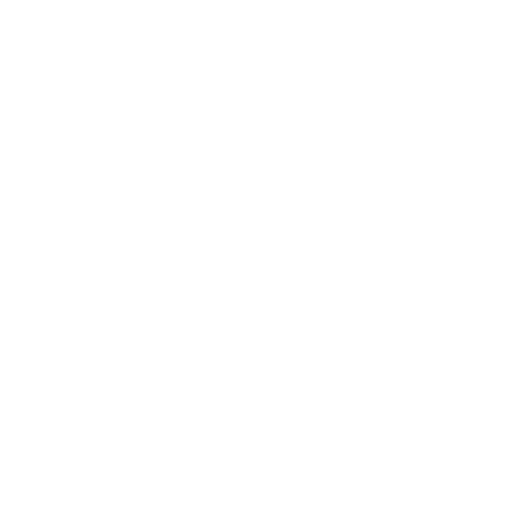
t = 0.00 s
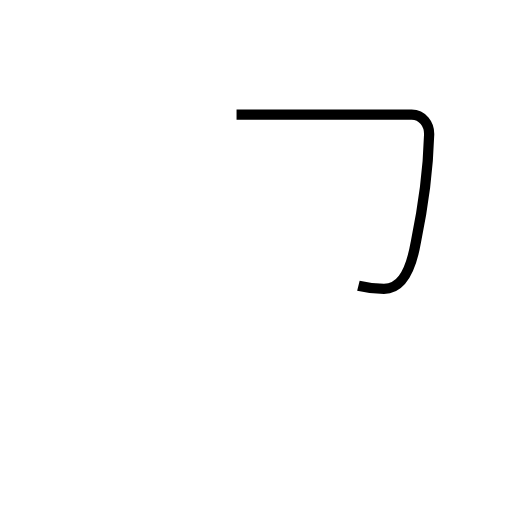
t = 1.17 s
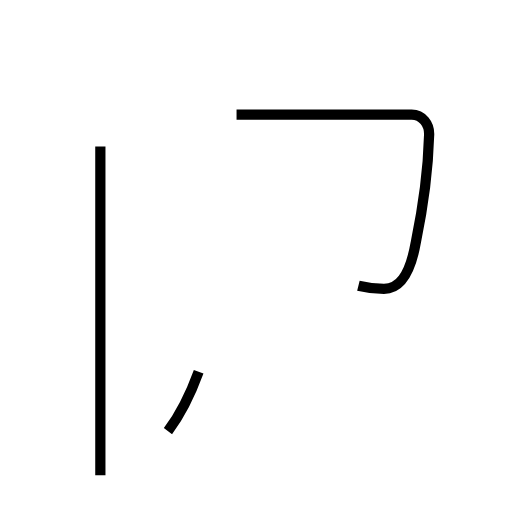
t = 2.33 s
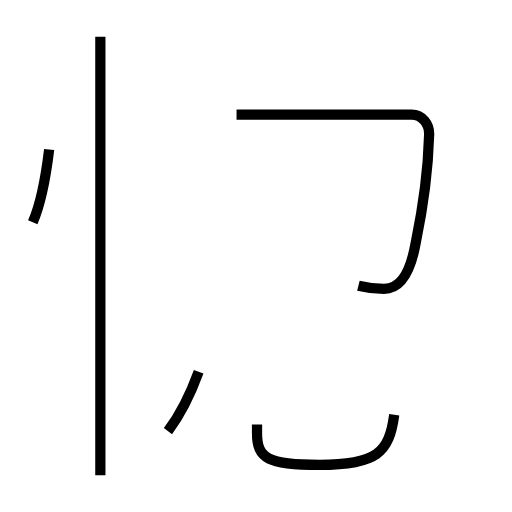
t = 3.44 s
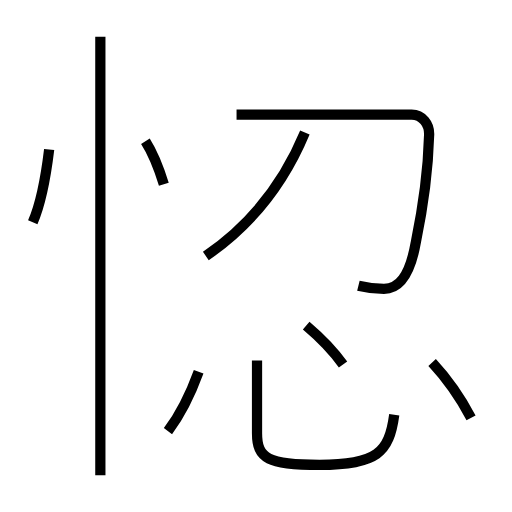
t = 4.59 s
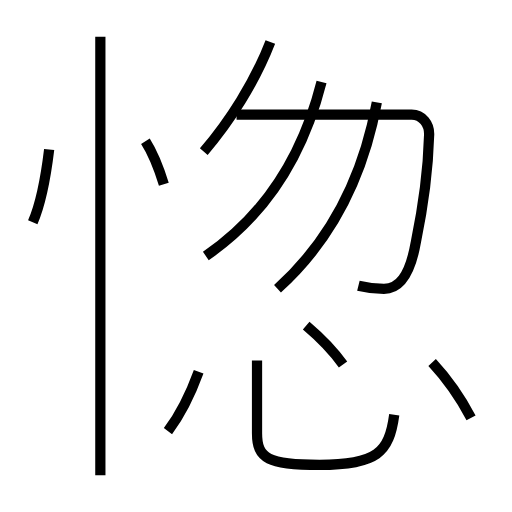
t = 5.75 s

The animated SVG that drew these frames (rendered in a browser with its animation timeline set to each time). Animation: 11 SMIL elements (animate=11); one cycle of 5.75 s.

<?xml version='1.0' encoding='utf-8'?>
<svg viewBox="0.0 -6.0 50.0 50.0" version="1.1" xmlns="http://www.w3.org/2000/svg"><rect x="-1000" y="-1000" width="2000" height="2000" stroke="white" fill="white" /><g style="fill:none;stroke:#000000;stroke-width:1"><path d="M 35.0 -16.1 C 35.8 -15.9 36.6 -15.8 37.5 -15.8 C 38.9 -15.8 40.0 -16.9 40.6 -20.3 C 41.2 -23.2 41.8 -27.1 41.9 -30.7 C 42.0 -31.9 41.2 -32.8 40.2 -32.8 L 23.1 -32.8 " transform="translate(0.0 38.0)" stroke-dasharray="39.11280047407891" stroke-dashoffset="39.11280047407891"><animate attributeName="stroke-dashoffset" from="39.11280047407891" to="0" dur="1.1733840142223673s" begin="0s" fill="freeze" /></path><path d="M 16.4 -1.9 C 17.6 -3.5 18.6 -5.5 19.4 -7.7 " transform="translate(0.0 38.0)" stroke-dasharray="6.553036755300852" stroke-dashoffset="6.553036755300852"><animate attributeName="stroke-dashoffset" from="6.553036755300852" to="0" dur="0.19659110265902555s" begin="1.1733840142223673s" fill="freeze" /></path><path d="M 9.8 2.4 L 9.8 -40.4 " transform="translate(0.0 38.0)" stroke-dasharray="42.8" stroke-dashoffset="42.8"><animate attributeName="stroke-dashoffset" from="42.8" to="0" dur="1.2839999999999998s" begin="1.3699751168813927s" fill="freeze" /></path><path d="M 3.2 -22.3 C 3.9 -23.9 4.5 -26.9 4.8 -29.4 " transform="translate(0.0 38.0)" stroke-dasharray="7.297757627344728" stroke-dashoffset="7.297757627344728"><animate attributeName="stroke-dashoffset" from="7.297757627344728" to="0" dur="0.21893272882034184s" begin="2.6539751168813925s" fill="freeze" /></path><path d="M 38.5 -3.5 C 38.0 0.2 36.8 1.4 31.2 1.4 C 26.2 1.4 25.1 0.8 25.1 -1.7 L 25.1 -8.8 " transform="translate(0.0 38.0)" stroke-dasharray="25.107659850886453" stroke-dashoffset="25.107659850886453"><animate attributeName="stroke-dashoffset" from="25.107659850886453" to="0" dur="0.7532297955265935s" begin="2.8729078457017345s" fill="freeze" /></path><path d="M 16.0 -26.0 C 15.6 -27.3 14.9 -29.1 14.2 -30.2 " transform="translate(0.0 38.0)" stroke-dasharray="4.580630460560693" stroke-dashoffset="4.580630460560693"><animate attributeName="stroke-dashoffset" from="4.580630460560693" to="0" dur="0.13741891381682078s" begin="3.626137641228328s" fill="freeze" /></path><path d="M 33.5 -8.4 C 32.5 -9.8 31.2 -11.1 29.9 -12.2 " transform="translate(0.0 38.0)" stroke-dasharray="5.247598874177593" stroke-dashoffset="5.247598874177593"><animate attributeName="stroke-dashoffset" from="5.247598874177593" to="0" dur="0.1574279662253278s" begin="3.763556555045149s" fill="freeze" /></path><path d="M 46.0 -3.2 C 45.0 -5.1 43.5 -7.2 42.2 -8.6 " transform="translate(0.0 38.0)" stroke-dasharray="6.619741612000255" stroke-dashoffset="6.619741612000255"><animate attributeName="stroke-dashoffset" from="6.619741612000255" to="0" dur="0.19859224836000766s" begin="3.920984521270477s" fill="freeze" /></path><path d="M 20.1 -19.0 C 26.1 -23.1 29.6 -28.9 31.4 -36.0 " transform="translate(0.0 38.0)" stroke-dasharray="20.892467203462992" stroke-dashoffset="20.892467203462992"><animate attributeName="stroke-dashoffset" from="20.892467203462992" to="0" dur="0.6267740161038897s" begin="4.119576769630484s" fill="freeze" /></path><path d="M 27.1 -15.8 C 32.2 -20.4 35.4 -26.4 36.8 -34.0 " transform="translate(0.0 38.0)" stroke-dasharray="21.014621385622302" stroke-dashoffset="21.014621385622302"><animate attributeName="stroke-dashoffset" from="21.014621385622302" to="0" dur="0.630438641568669s" begin="4.746350785734374s" fill="freeze" /></path><path d="M 19.9 -29.2 C 22.4 -32.1 24.9 -36.0 26.4 -39.9" transform="translate(0.0 38.0)" stroke-dasharray="12.577291932561213" stroke-dashoffset="12.577291932561213"><animate attributeName="stroke-dashoffset" from="12.577291932561213" to="0" dur="0.3773187579768364s" begin="5.376789427303043s" fill="freeze" /></path></g></svg>
